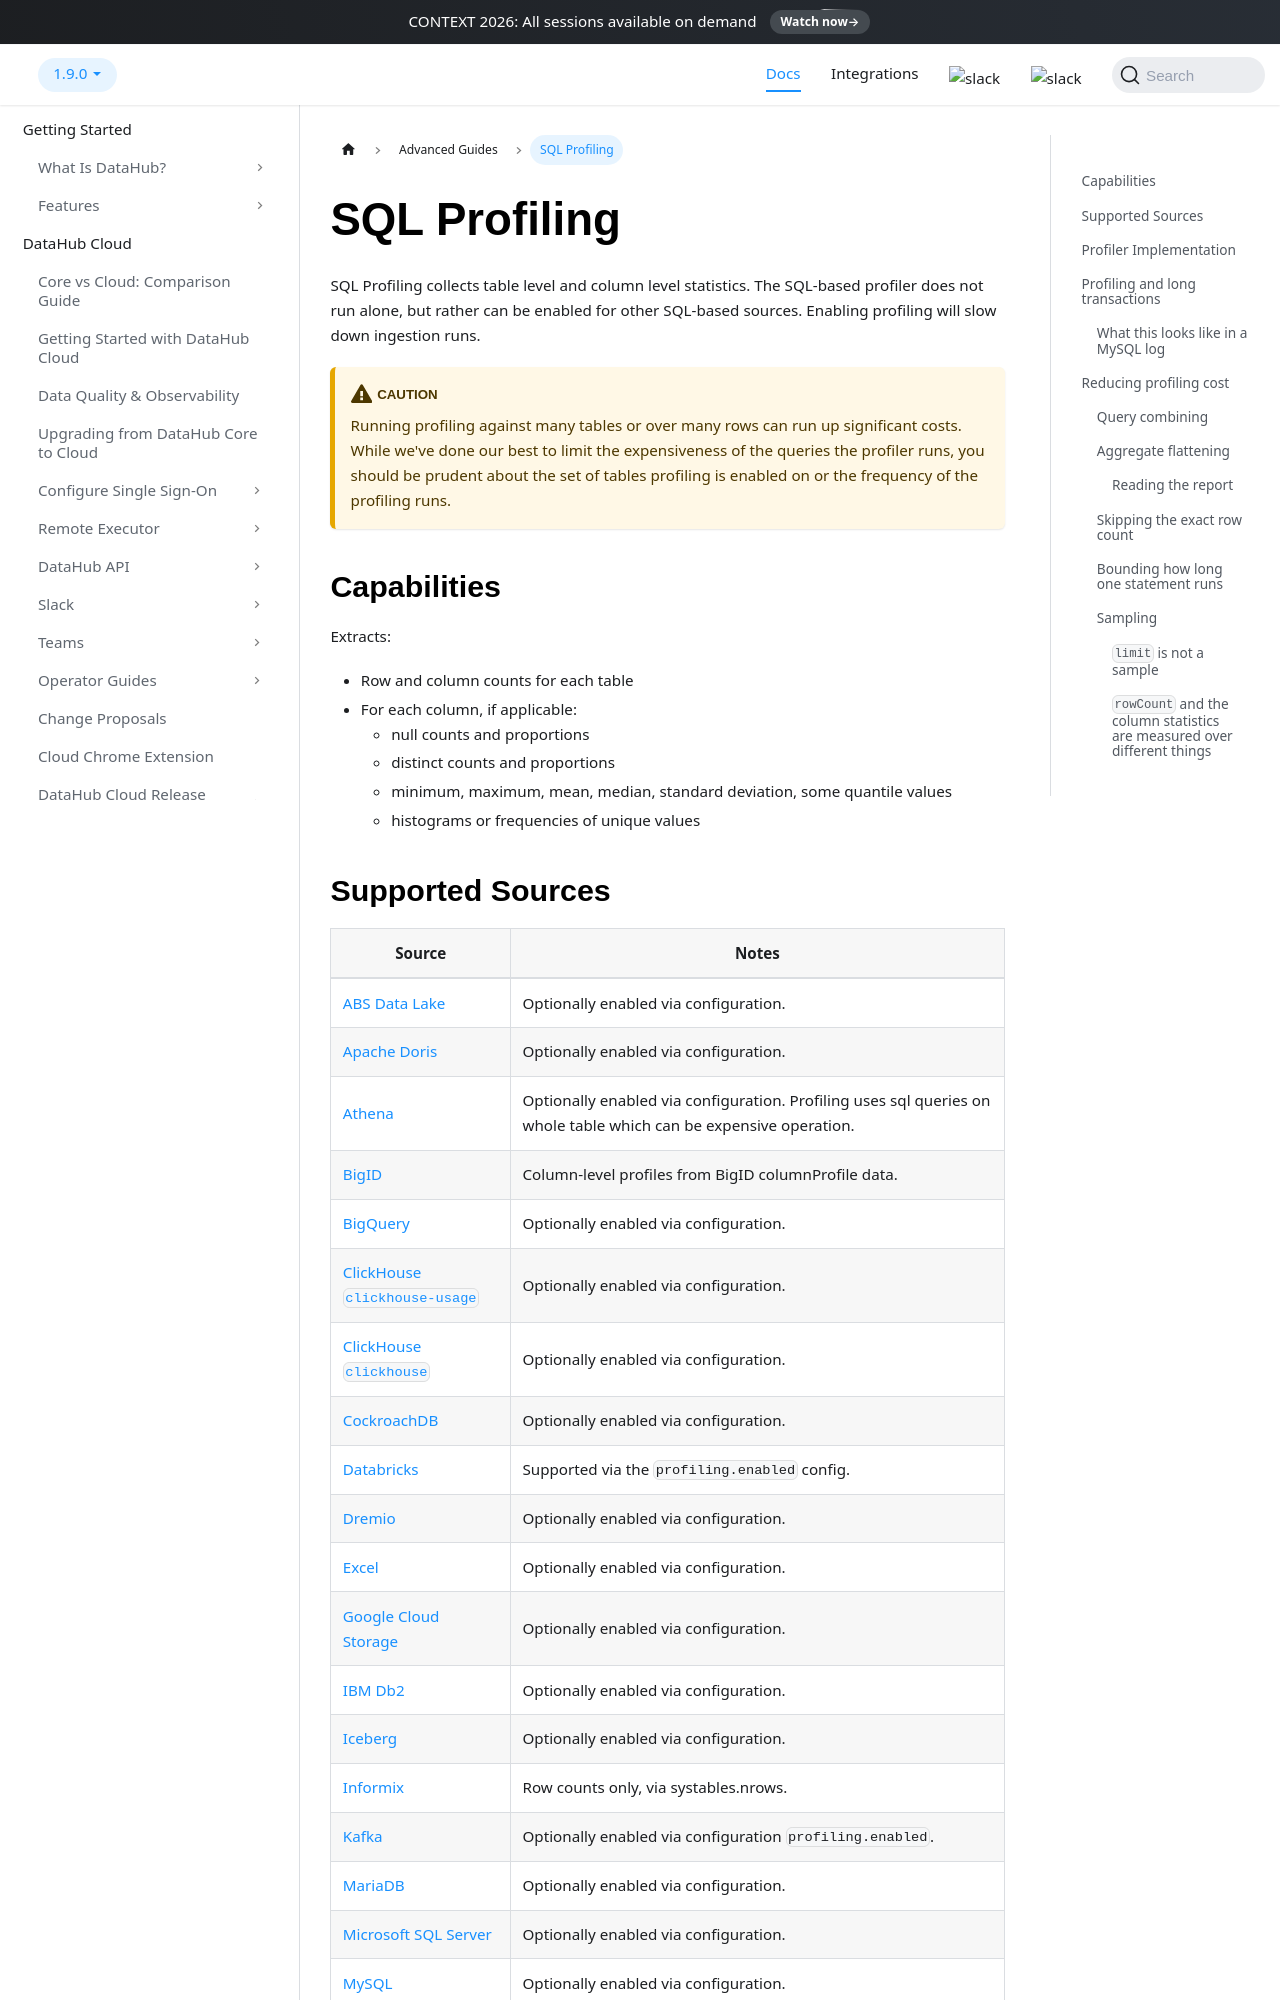

repository: acryldata/datahub · page: docs/metadata-ingestion/docs/dev_guides/sql_profiles/index.html · generator: docusaurus

---
description: "SQL Profiling in DataHub collects table-level and column-level statistics for relational sources during ingestion."
---

# SQL Profiling

SQL Profiling collects table level and column level statistics.
The SQL-based profiler does not run alone, but rather can be enabled for other SQL-based sources.
Enabling profiling will slow down ingestion runs.

:::caution

Running profiling against many tables or over many rows can run up significant costs.
While we've done our best to limit the expensiveness of the queries the profiler runs, you
should be prudent about the set of tables profiling is enabled on or the frequency
of the profiling runs.

:::

## Capabilities

Extracts:

- Row and column counts for each table
- For each column, if applicable:
  - null counts and proportions
  - distinct counts and proportions
  - minimum, maximum, mean, median, standard deviation, some quantile values
  - histograms or frequencies of unique values

## Supported Sources

{{ inline /docs/generated/ingestion/sql_profiling_support_table.md.snippet }}

## Profiler Implementation

DataHub uses a SQLAlchemy-based profiler for all SQL sources. It runs profiling queries directly against your SQL source's existing SQLAlchemy connection and emits the table- and column-level statistics listed under [Capabilities](#capabilities). No additional dependencies are required beyond the SQL connector itself.

No configuration is required to use it — any SQL source with profiling enabled will use the SQLAlchemy profiler automatically:

```yaml
source:
  config:
    profiling:
      enabled: true
```

:::note

The legacy Great Expectations profiler (`profiling.method: ge`) has been removed. SQLAlchemy is now the only SQL profiler; the `profiling.method` option no longer has any effect and can be dropped from recipes.

:::

## Profiling and long transactions

By default a MySQL profile runs as one transaction per table, so under `REPEATABLE READ` — MySQL's default — every stage reads one snapshot, until the query combiner rolls back to recover from a failed statement. InnoDB holds that read view, and the undo history behind it, for as long as the table takes to profile. `profiling.profiling_isolation_level: AUTOCOMMIT` runs each profiling statement on its own instead.

The cost is consistency. On a table being written concurrently the stages see different rows, so a profile can disagree with itself — `uniqueCount` above `rowCount`, for instance. Postgres-family sources already connect in `AUTOCOMMIT`, so the option changes nothing there unless `options.isolation_level` has overridden it.

Prefer it to `options.connect_args.autocommit`. The driver option does work, but it applies to every connection the source opens rather than just profiling, SQLAlchemy cannot see it, and it is not validated at config-parse time. The two interact badly: SQLAlchemy records the server's default isolation level at first connect and, after any checkout that set an isolation level through SQLAlchemy, restores it on return to the pool — and that restore turns driver-level autocommit back off.
